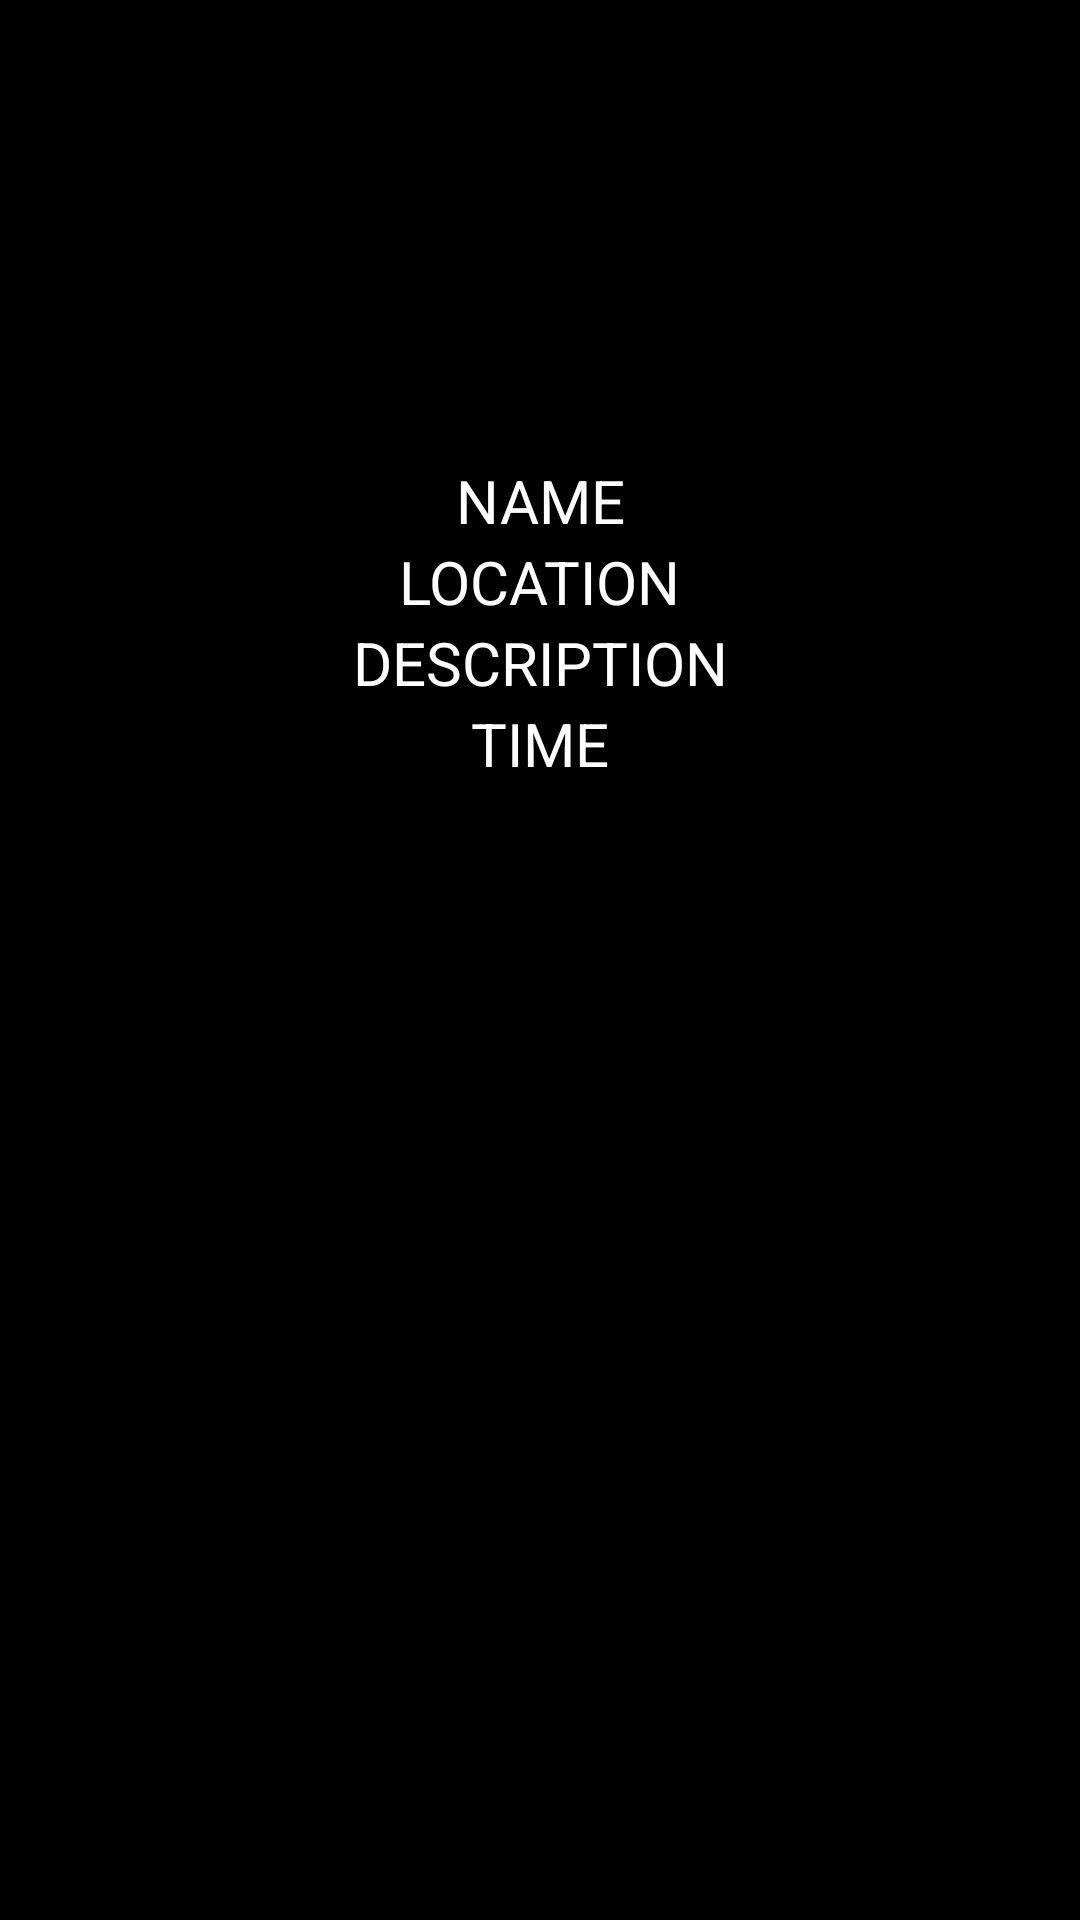

Produce the Android XML layout that renders to this screen, including the resource entries it uses.
<!-- AndroidManifest.xml: application theme Theme.CalendarApp -->
<!-- res/layout/event_cell.xml -->
<?xml version="1.0" encoding="utf-8"?>
<androidx.constraintlayout.widget.ConstraintLayout xmlns:android="http://schemas.android.com/apk/res/android"

    android:layout_width="match_parent"
    android:layout_height="match_parent"
    android:background="@color/black"
    xmlns:app="http://schemas.android.com/apk/res-auto">

    <TextView
        android:layout_width="wrap_content"
        android:layout_height="wrap_content"
        android:id="@+id/eventCellName"
        android:text="NAME"
        android:textSize="20sp"
        android:textColor="@color/white"
        app:layout_constraintBottom_toBottomOf="parent"
        app:layout_constraintTop_toTopOf="parent"
        app:layout_constraintRight_toRightOf="parent"
        app:layout_constraintLeft_toLeftOf="parent"
        app:layout_constraintVertical_bias="0.25"/>

    <TextView
        android:layout_width="wrap_content"
        android:layout_height="wrap_content"
        android:id="@+id/eventCellLocation"
        android:text="LOCATION"
        android:textSize="20sp"
        android:textColor="@color/white"
        app:layout_constraintBottom_toBottomOf="parent"
        app:layout_constraintTop_toBottomOf="@+id/eventCellName"
        app:layout_constraintRight_toRightOf="parent"
        app:layout_constraintLeft_toLeftOf="parent"
        app:layout_constraintVertical_bias="0"/>

    <TextView
        android:layout_width="wrap_content"
        android:layout_height="wrap_content"
        android:id="@+id/eventCellDescritpion"
        android:text="DESCRIPTION"
        android:textSize="20sp"
        android:textColor="@color/white"
        app:layout_constraintBottom_toBottomOf="parent"
        app:layout_constraintTop_toBottomOf="@+id/eventCellLocation"
        app:layout_constraintRight_toRightOf="parent"
        app:layout_constraintLeft_toLeftOf="parent"
        app:layout_constraintVertical_bias="0"/>

    <TextView
        android:layout_width="wrap_content"
        android:layout_height="wrap_content"
        android:id="@+id/eventCellTime"
        android:text="TIME"
        android:textSize="20sp"
        android:textColor="@color/white"
        app:layout_constraintBottom_toBottomOf="parent"
        app:layout_constraintTop_toBottomOf="@+id/eventCellDescritpion"
        app:layout_constraintRight_toRightOf="parent"
        app:layout_constraintLeft_toLeftOf="parent"
        app:layout_constraintVertical_bias="0"/>

</androidx.constraintlayout.widget.ConstraintLayout>
<!-- resources referenced by this layout -->
<resources>
  <color name="black">#FF000000</color>
  <color name="white">#FFFFFFFF</color>
  <style name="Theme.CalendarApp" parent="Base.Theme.CalendarApp" />
  <style name="Base.Theme.CalendarApp" parent="Theme.Material3.DayNight.NoActionBar">
          
          
      </style>
</resources>
